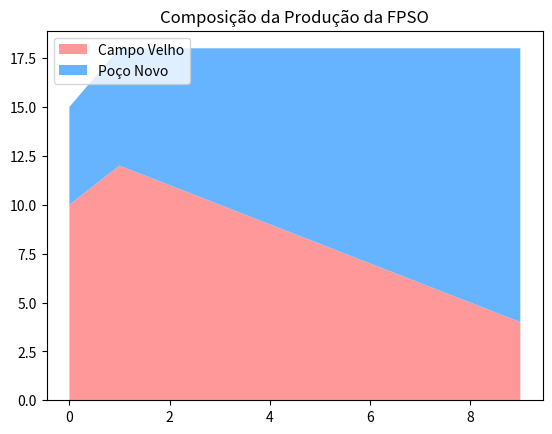

The matplotlib source for this figure:
import numpy as np
import matplotlib.pyplot as plt

tempo = np.arange(10)
p1 = [10, 12, 11, 10, 9, 8, 7, 6, 5, 4]
p2 = [5, 6, 7, 8, 9, 10, 11, 12, 13, 14]

plt.stackplot(tempo, p1, p2, labels=['Campo Velho', 'Poço Novo'], colors=['#ff9999','#66b3ff'])
plt.legend(loc='upper left')
plt.title("Composição da Produção da FPSO")
plt.show()
